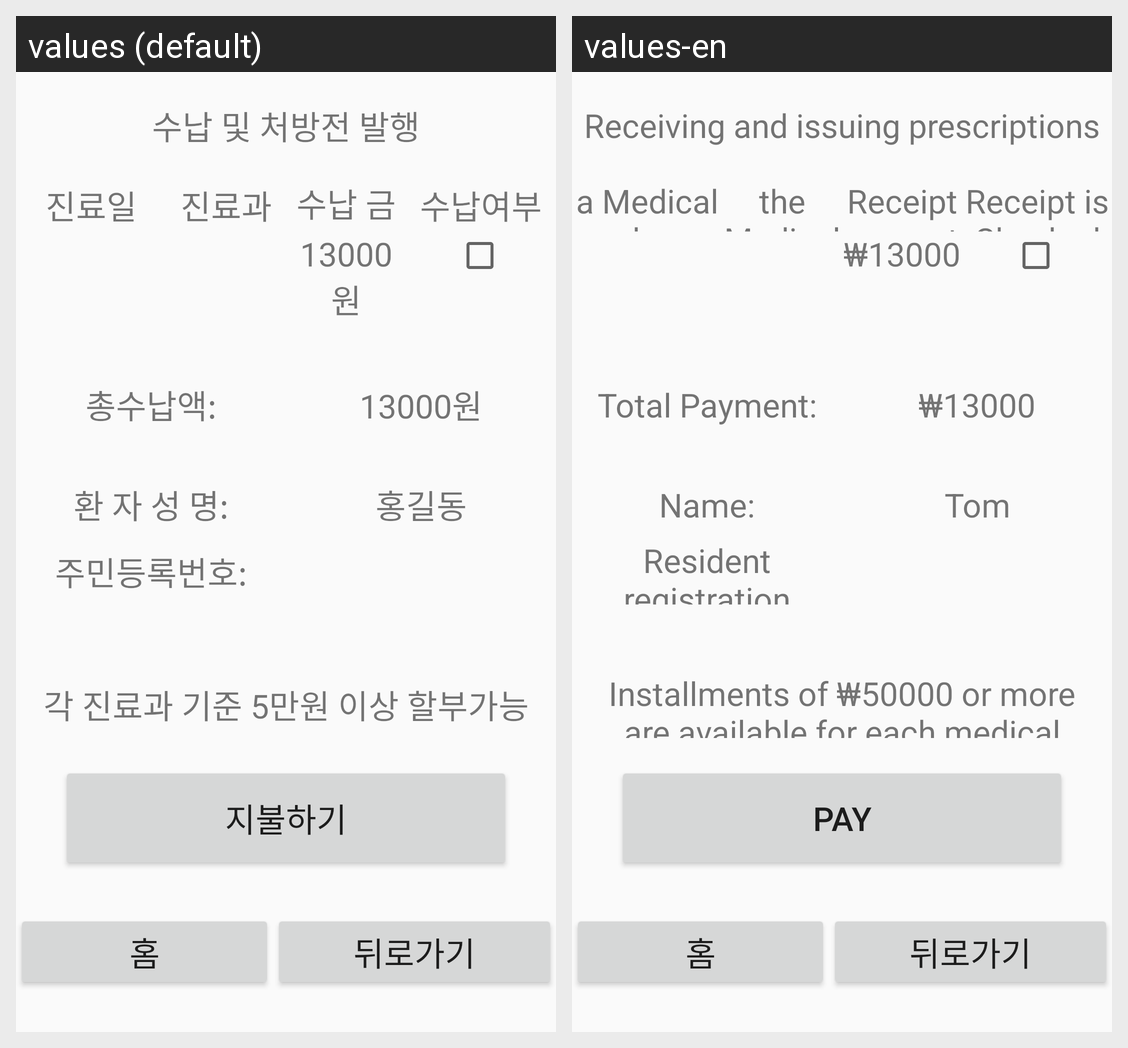

For this localized Android screen grid, give each drawn string resource with its value in every locale shown.
Android screen res/layout/activity_kiosk29_2.xml rendered under 2 locales, left to right: values (default), values-en. Device: Nexus 5 (rendered at 1080×1920; each locale shown at half size, 540×960, under a caption strip naming it); theme Theme.Kiosk.
Strings drawn on this screen, with the default value and each locale's value (text and hints the layout hard-codes, and strings that could not be matched under every locale, appear in the picture but are not listed):

prescription
  values: 수납 및 처방전 발행
  values-en: Receiving and issuing prescriptions

diagnosis_day
  values: 진료일
  values-en: a Medical day

diagnosis_list
  values: 진료과
  values-en: the Medical Department

diagnosis_money
  values: 수납 금액
  values-en: Receipt amount

diagnosis_check
  values: 수납여부
  values-en: Receipt is Checked

_13000_3
  values: 13000원
  values-en: ₩13000

diagnosis_total_money
  values: 총수납액:
  values-en: Total Payment:

_13000
  values: 13000원
  values-en: ₩13000

hospital_name
  values: 환 자 성 명:
  values-en: Name:

Hong_2
  values: 홍길동
  values-en: Tom

ssn_3
  values: 주민등록번호:
  values-en: Resident registration number:

money_50000
  values: 각 진료과 기준 5만원 이상 할부가능
  values-en: Installments of ₩50000 or more are available for each medical department

pay
  values: 지불하기
  values-en: Pay
